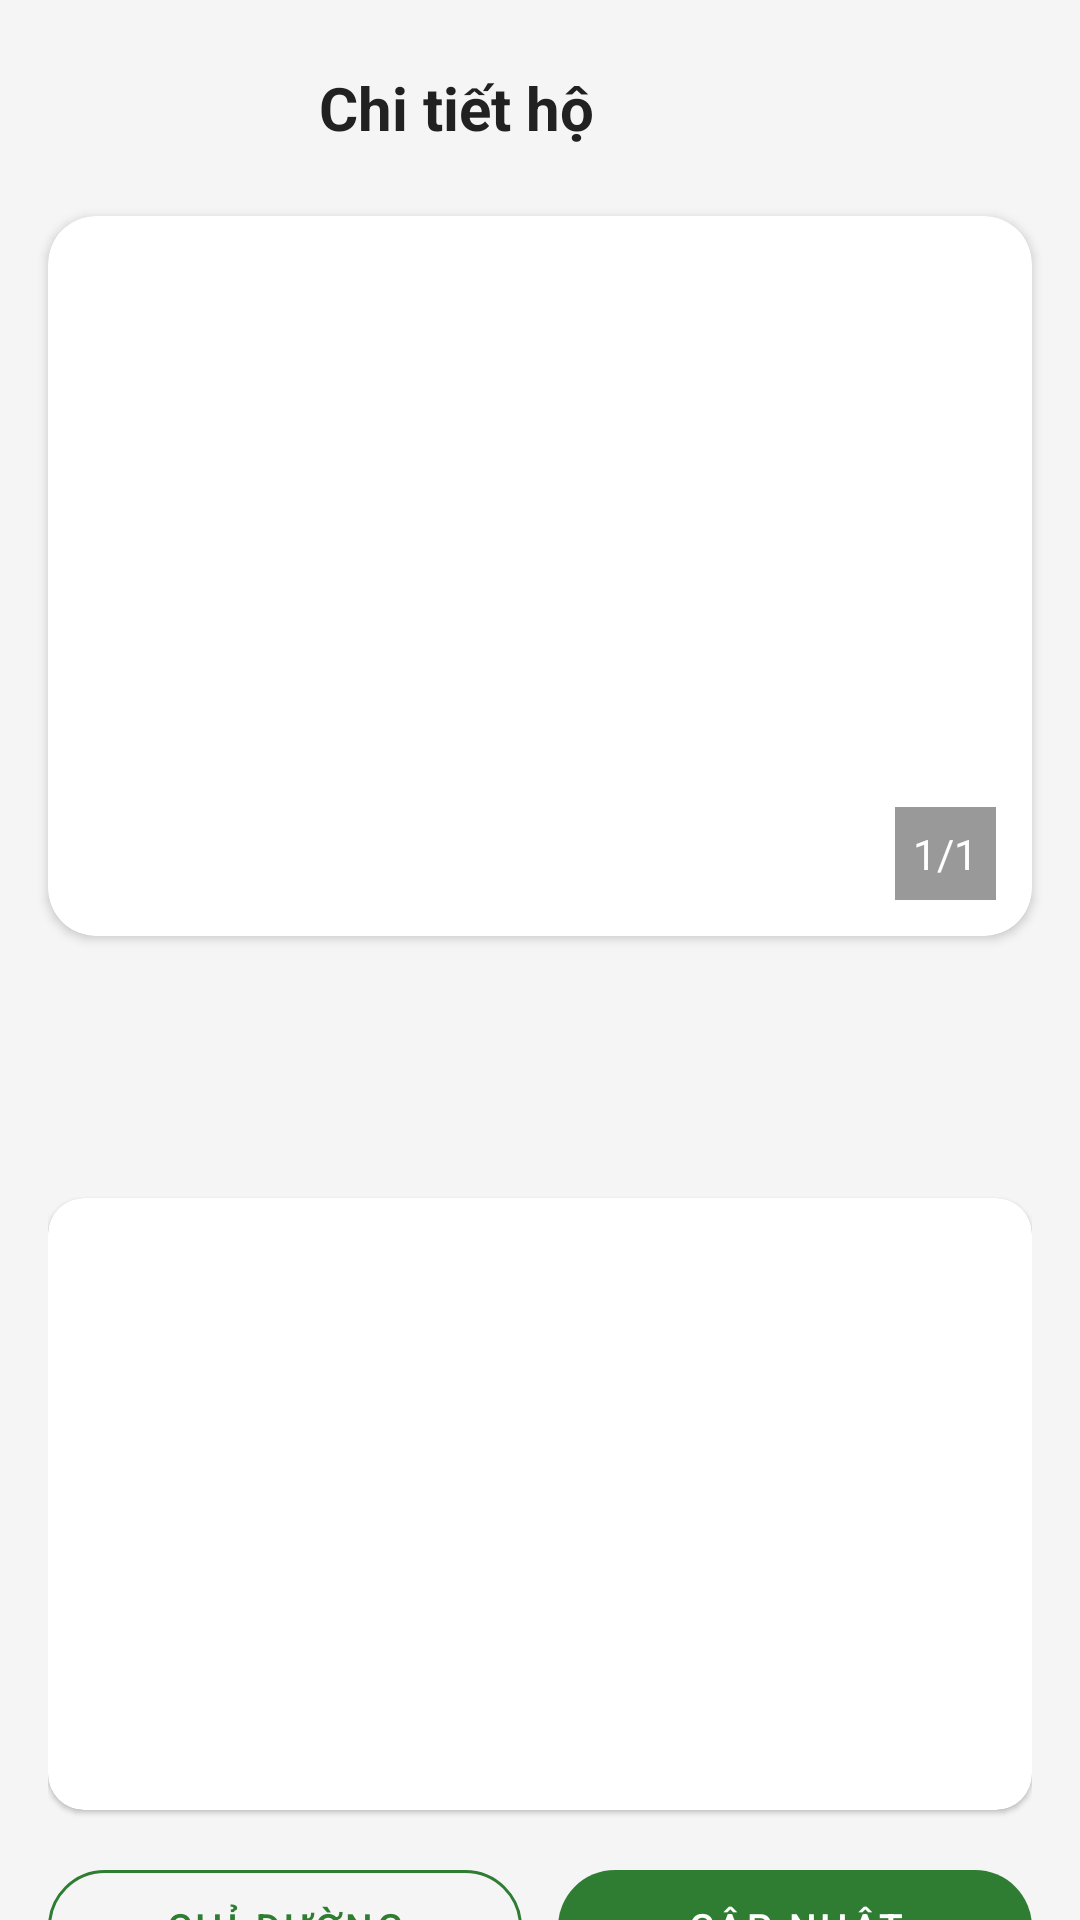

Produce the Android XML layout that renders to this screen, including the resource entries it uses.
<!-- AndroidManifest.xml: application theme Theme.BDSDCNA -->
<!-- res/layout/activity_house_detail.xml -->
<?xml version="1.0" encoding="utf-8"?>
<androidx.core.widget.NestedScrollView xmlns:android="http://schemas.android.com/apk/res/android"
    xmlns:app="http://schemas.android.com/apk/res-auto"
    android:layout_width="match_parent"
    android:layout_height="match_parent"
    android:background="#F5F5F5">

    <LinearLayout
        android:layout_width="match_parent"
        android:layout_height="wrap_content"
        android:orientation="vertical">

        <LinearLayout
            android:layout_width="match_parent"
            android:layout_height="wrap_content"
            android:gravity="center_vertical"
            android:orientation="horizontal">

            <ImageButton
                android:id="@+id/btnBack"
                android:layout_width="40dp"
                android:layout_height="40dp"
                android:layout_margin="16dp"
                android:background="@android:color/transparent"
                android:contentDescription="Quay lại"
                android:src="@drawable/ic_arrow_back_24" />

            <TextView
                android:layout_width="0dp"
                android:layout_height="wrap_content"
                android:layout_marginEnd="56dp"
                android:layout_weight="1"
                android:gravity="center"
                android:text="Chi tiết hộ"
                android:textColor="#212121"
                android:textSize="20sp"
                android:textStyle="bold" />

            <ImageView
                android:id="@+id/btnStar"
                android:layout_width="40dp"
                android:layout_height="40dp"
                android:layout_alignParentEnd="true"
                android:layout_margin="16dp"
                android:layout_marginTop="20dp"
                android:layout_marginEnd="59dp"
                android:contentDescription="Đánh dấu"
                android:src="@drawable/ic_star_border" />
        </LinearLayout>

        <com.google.android.material.card.MaterialCardView
            android:layout_width="match_parent"
            android:layout_height="240dp"
            android:layout_marginStart="16dp"
            android:layout_marginEnd="16dp"
            app:cardCornerRadius="16dp"
            app:cardElevation="2dp">

            <FrameLayout
                android:layout_width="match_parent"
                android:layout_height="match_parent">

                <androidx.viewpager2.widget.ViewPager2
                    android:id="@+id/viewPagerImages"
                    android:layout_width="match_parent"
                    android:layout_height="match_parent" />

                <TextView
                    android:id="@+id/tvImageCounter"
                    android:layout_width="wrap_content"
                    android:layout_height="wrap_content"
                    android:layout_gravity="bottom|end"
                    android:layout_margin="12dp"
                    android:background="#66000000"
                    android:padding="6dp"
                    android:text="1/1"
                    android:textColor="#FFFFFF"
                    android:textSize="14sp" />

            </FrameLayout>
        </com.google.android.material.card.MaterialCardView>

        <LinearLayout
            android:layout_width="match_parent"
            android:layout_height="wrap_content"
            android:orientation="vertical"
            android:padding="16dp">

            <TextView
                android:id="@+id/txtName"
                android:layout_width="wrap_content"
                android:layout_height="wrap_content"
                android:textColor="#000000"
                android:textSize="24sp"
                android:textStyle="bold" />

            <TextView
                android:id="@+id/txtObject"
                android:layout_width="wrap_content"
                android:layout_height="wrap_content"
                android:layout_marginTop="4dp"
                android:textColor="#2E7D32"
                android:textStyle="bold" />

            <com.google.android.material.card.MaterialCardView
                android:layout_width="match_parent"
                android:layout_height="wrap_content"
                android:layout_marginTop="16dp"
                app:cardCornerRadius="12dp"
                app:cardElevation="1dp">

                <LinearLayout
                    android:layout_width="match_parent"
                    android:layout_height="wrap_content"
                    android:orientation="vertical"
                    android:padding="16dp">

                    <TextView
                        android:id="@+id/txtAddress"
                        android:layout_width="match_parent"
                        android:layout_height="wrap_content"
                        android:textColor="#424242"
                        android:textSize="15sp" />

                    <TextView
                        android:id="@+id/txtBirth"
                        android:layout_width="match_parent"
                        android:layout_height="wrap_content"
                        android:layout_marginTop="10dp"
                        android:textColor="#424242"
                        android:textSize="15sp" />

                    <TextView
                        android:id="@+id/txtCCCD"
                        android:layout_width="match_parent"
                        android:layout_height="wrap_content"
                        android:layout_marginTop="10dp"
                        android:textColor="#424242"
                        android:textSize="15sp" />

                    <TextView
                        android:id="@+id/txtMember"
                        android:layout_width="match_parent"
                        android:layout_height="wrap_content"
                        android:layout_marginTop="10dp"
                        android:textColor="#424242"
                        android:textSize="15sp" />

                    <TextView
                        android:id="@+id/txtSupport"
                        android:layout_width="match_parent"
                        android:layout_height="wrap_content"
                        android:layout_marginTop="10dp"
                        android:textColor="#424242"
                        android:textSize="15sp" />

                    <TextView
                        android:id="@+id/txtCost"
                        android:layout_width="match_parent"
                        android:layout_height="wrap_content"
                        android:layout_marginTop="10dp"
                        android:textColor="#424242"
                        android:textSize="15sp" />

                </LinearLayout>
            </com.google.android.material.card.MaterialCardView>

            <LinearLayout
                android:layout_width="match_parent"
                android:layout_height="wrap_content"
                android:layout_marginTop="20dp"
                android:gravity="center"
                android:orientation="horizontal">

                <com.google.android.material.button.MaterialButton
                    android:id="@+id/btnMap"
                    style="@style/Widget.MaterialComponents.Button.OutlinedButton"
                    android:layout_width="0dp"
                    android:layout_height="38dp"
                    android:layout_weight="1"
                    android:insetTop="0dp"
                    android:insetBottom="0dp"
                    android:text="Chỉ đường"
                    android:textSize="13sp"
                    app:cornerRadius="20dp"
                    app:strokeColor="#2E7D32"
                    android:textColor="#2E7D32"/>

                <Space
                    android:layout_width="12dp"
                    android:layout_height="1dp" />

                <com.google.android.material.button.MaterialButton
                    android:id="@+id/btnUpdate"
                    style="@style/Widget.MaterialComponents.Button.UnelevatedButton"
                    android:layout_width="0dp"
                    android:layout_height="38dp"
                    android:layout_weight="1"
                    android:insetTop="0dp"
                    android:insetBottom="0dp"
                    android:text="Cập nhật"
                    android:textColor="#FFFFFF"
                    android:textSize="13sp"
                    app:backgroundTint="#2E7D32"
                    app:cornerRadius="20dp" />
            </LinearLayout>

            <HorizontalScrollView
                android:layout_width="match_parent"
                android:layout_height="wrap_content"
                android:layout_marginTop="16dp"
                android:scrollbars="none">

                <LinearLayout
                    android:layout_width="wrap_content"
                    android:layout_height="wrap_content"
                    android:orientation="horizontal">

                    <TextView
                        android:id="@+id/tabImage"
                        android:layout_width="wrap_content"
                        android:layout_height="wrap_content"
                        android:padding="12dp"
                        android:text="Hình ảnh"
                        android:textColor="#2E7D32"
                        android:textStyle="bold" />

                    <TextView
                        android:id="@+id/tab360"
                        android:layout_width="wrap_content"
                        android:layout_height="wrap_content"
                        android:padding="12dp"
                        android:text="360°" />

                    <TextView
                        android:id="@+id/tabMember"
                        android:layout_width="wrap_content"
                        android:layout_height="wrap_content"
                        android:padding="12dp"
                        android:text="Thành viên" />

                    <TextView
                        android:id="@+id/tabProgress"
                        android:layout_width="wrap_content"
                        android:layout_height="wrap_content"
                        android:padding="12dp"
                        android:text="Tiến độ" />

                    <TextView
                        android:id="@+id/tabSponsor"
                        android:layout_width="wrap_content"
                        android:layout_height="wrap_content"
                        android:padding="12dp"
                        android:text="Tài trợ" />
                </LinearLayout>
            </HorizontalScrollView>

        </LinearLayout>
    </LinearLayout>
</androidx.core.widget.NestedScrollView>
<!-- resources referenced by this layout -->
<resources>
  <style name="Theme.BDSDCNA" parent="Theme.MaterialComponents.DayNight.NoActionBar">
      </style>
</resources>
